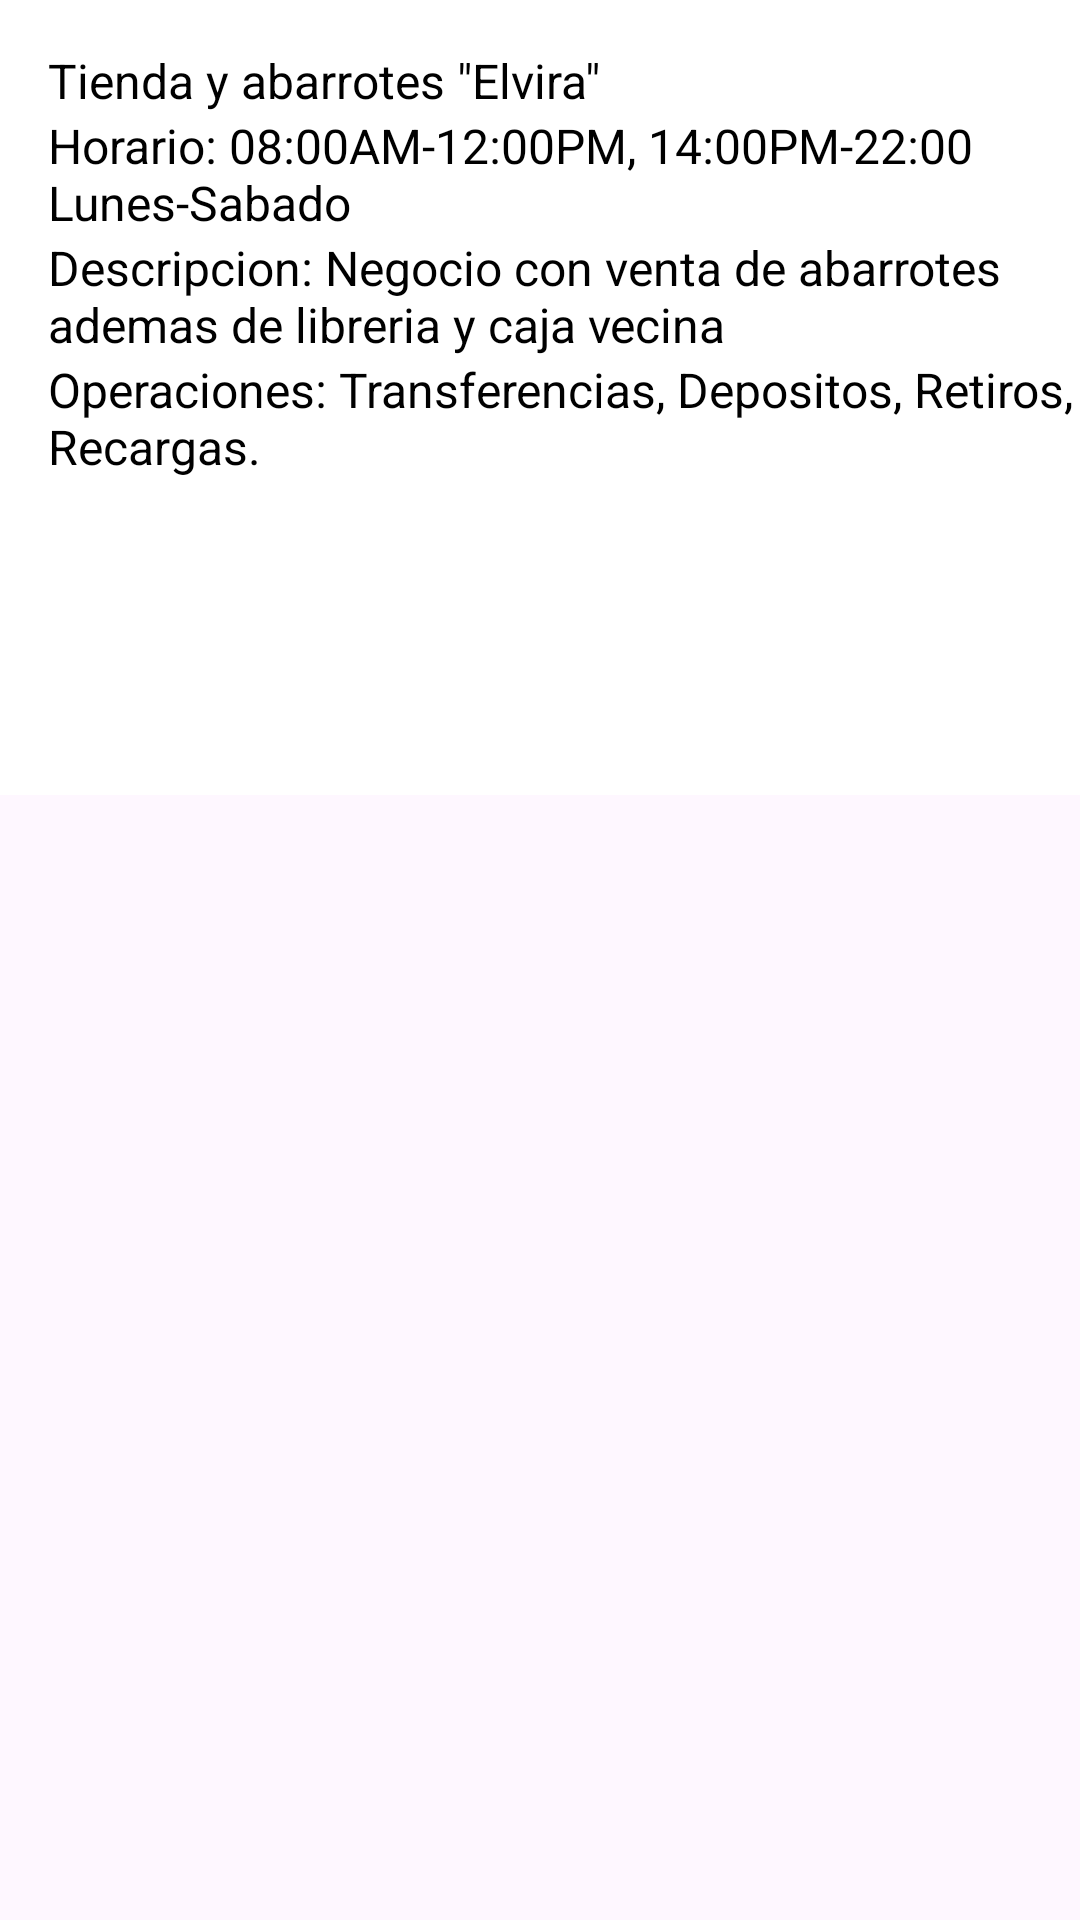

This screen was rendered from an Android layout file. Write that file and the resources it references.
<!-- AndroidManifest.xml: application theme Theme.VeciBox -->
<!-- res/layout/layout_negocio.xml -->
<?xml version="1.0" encoding="utf-8"?>
<androidx.constraintlayout.widget.ConstraintLayout
    xmlns:android="http://schemas.android.com/apk/res/android"
    xmlns:app="http://schemas.android.com/apk/res-auto"
    xmlns:tools="http://schemas.android.com/tools"
    android:layout_width="match_parent"
    android:layout_height="match_parent">

    <LinearLayout
        android:layout_width="385dp"
        android:layout_height="265dp"
        android:background="#ffffff"
        android:orientation="vertical"
        android:padding="16dp">

        <TextView
            android:id="@+id/popup_text"
            android:layout_width="355dp"
            android:layout_height="wrap_content"
            android:text="Tienda y abarrotes &quot;Elvira&quot;"
            android:textColor="#000000"
            android:textSize="16sp" />

        <TextView
            android:id="@+id/textView20"
            android:layout_width="match_parent"
            android:layout_height="wrap_content"
            android:text="Horario: 08:00AM-12:00PM, 14:00PM-22:00 Lunes-Sabado"
            android:textColor="#000000"
            android:textSize="16sp" />

        <TextView
            android:id="@+id/textView21"
            android:layout_width="match_parent"
            android:layout_height="wrap_content"
            android:text="Descripcion: Negocio con venta de abarrotes ademas de libreria y caja vecina"
            android:textColor="#000000"
            android:textSize="16sp" />

        <TextView
            android:id="@+id/textView22"
            android:layout_width="match_parent"
            android:layout_height="wrap_content"
            android:text="Operaciones: Transferencias, Depositos, Retiros, Recargas."
            android:textColor="#000000"
            android:textSize="16sp" />

        <ImageView
            android:id="@+id/imageView9"
            android:layout_width="match_parent"
            android:layout_height="wrap_content"
            app:srcCompat="@drawable/_076526" />


    </LinearLayout>


</androidx.constraintlayout.widget.ConstraintLayout>
<!-- resources referenced by this layout -->
<resources>
  <style name="Theme.VeciBox" parent="Base.Theme.VeciBox" />
  <style name="Base.Theme.VeciBox" parent="Theme.Material3.DayNight.NoActionBar">
          
          
      </style>
</resources>
